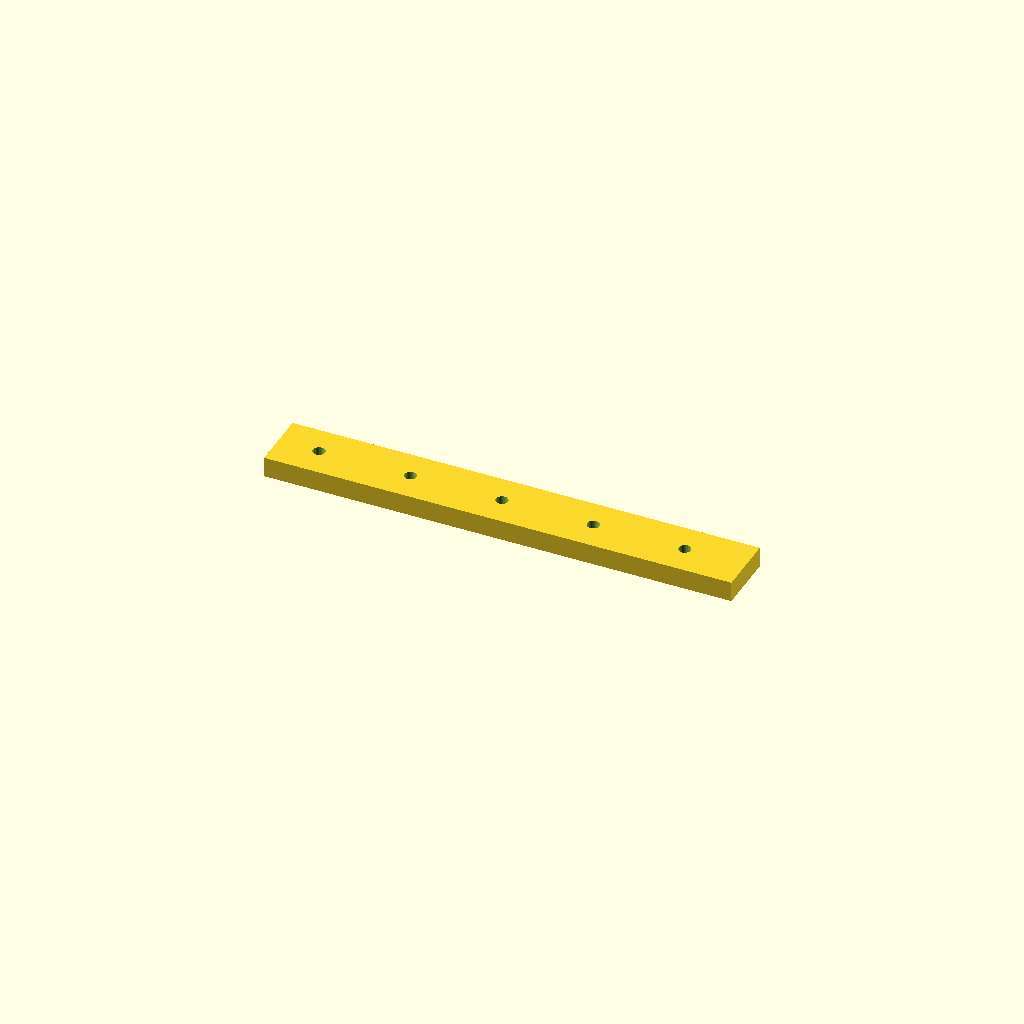
Cell 1 — every parameter at its default value.
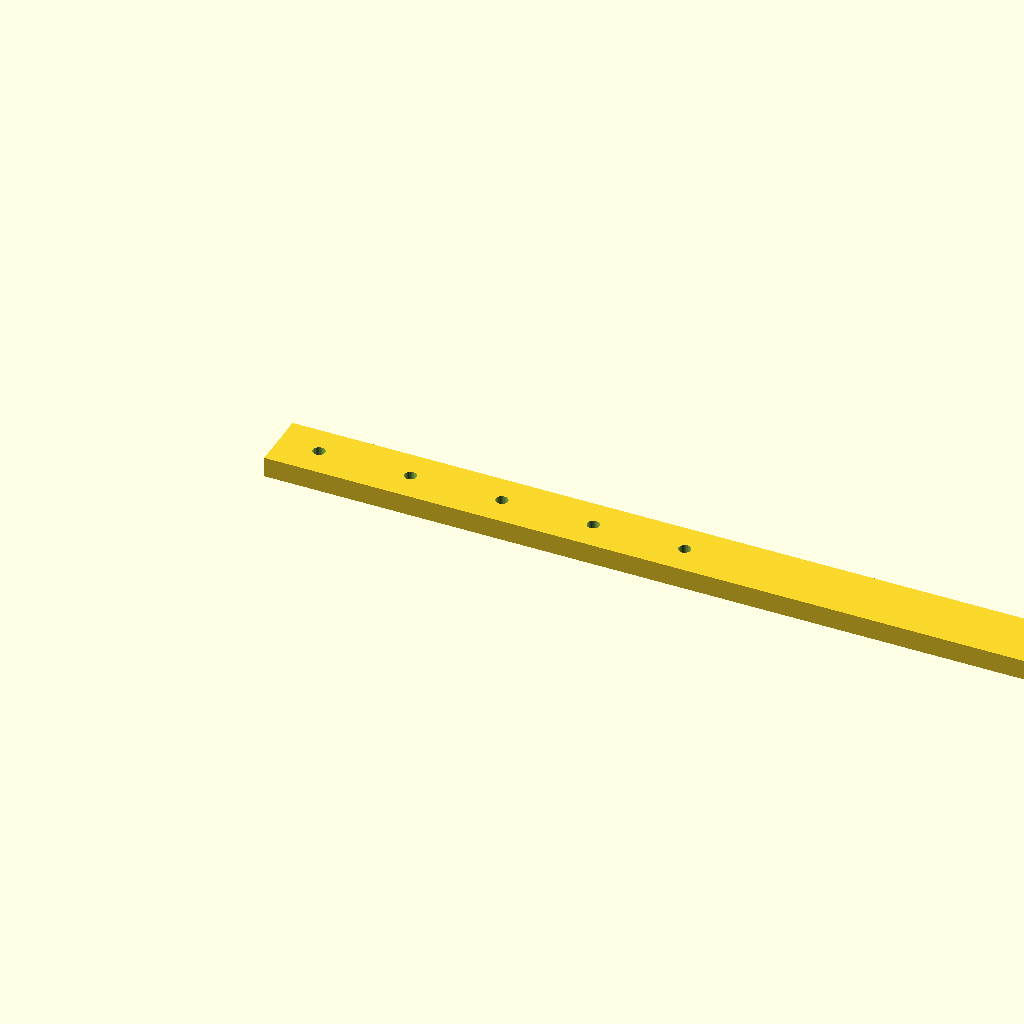
Cell 2: rail_l = 460 (everything else at default).
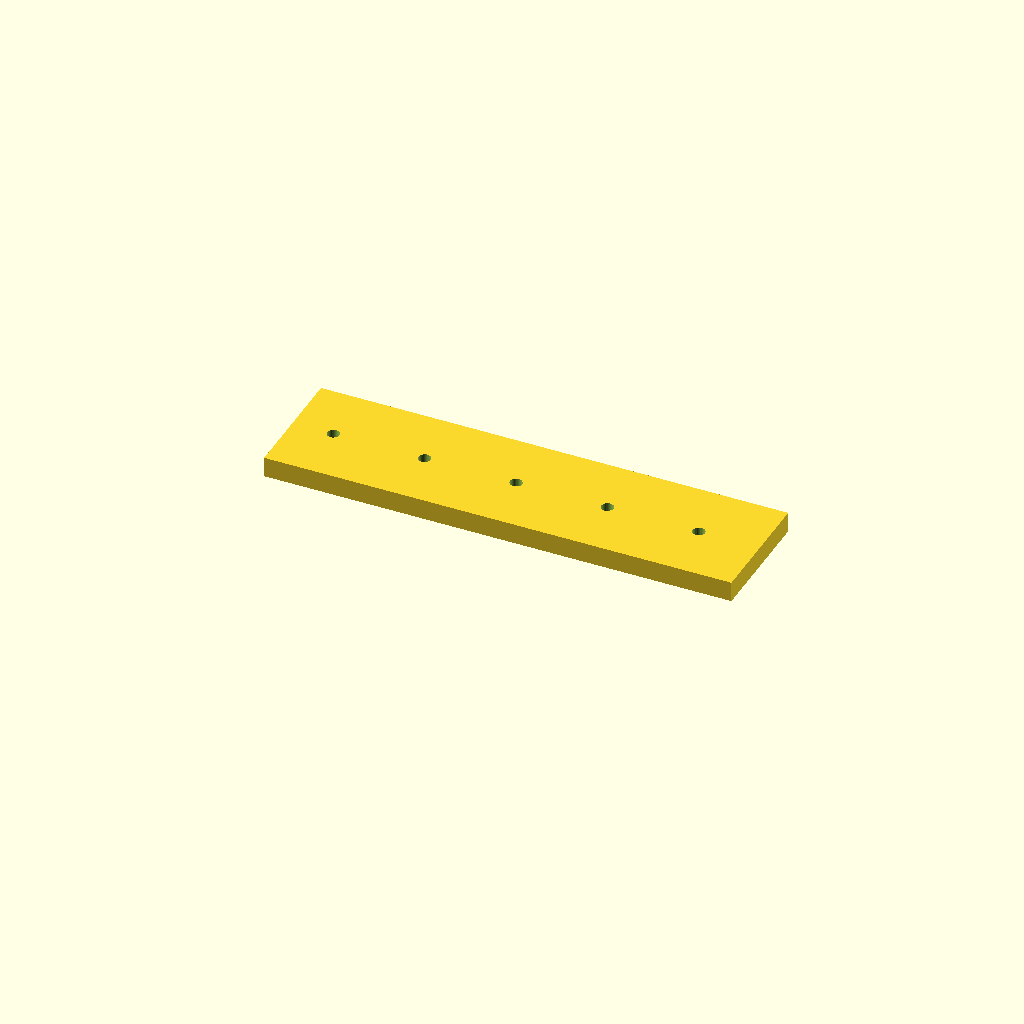
Cell 3: the same model with rail_w = 60.
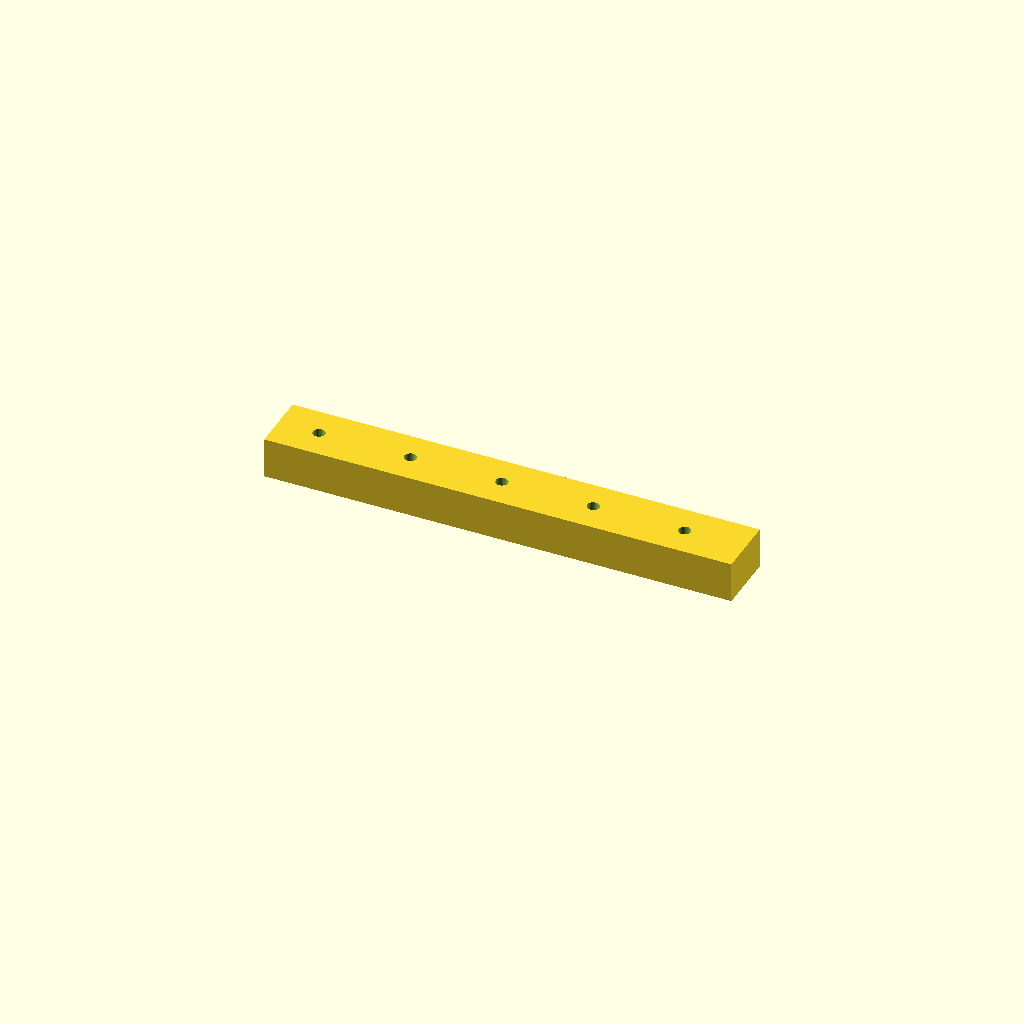
Cell 4: rail_t = 20 (everything else at default).
All cells are drawn from one camera (rotation 55°, 0°, 25°, orthographic, colour scheme Cornfield), so only the parameter changes between them.
Source of the model, optional_data/data/scale1/largestruc/part_0108.scad:
$fn = 32;

// ----------------------------------------------------------------------
// Long rail: 200-250 mm mounting rail
// ----------------------------------------------------------------------

// --- parameters (mm) ---
rail_l = 230;             // rail length, X
rail_w = 30;              // rail width, Y
rail_t = 10;              // rail thickness, Z
hole_d = 6;               // mounting hole diameter
hole_start = 20;          // first hole offset from the end
hole_pitch = 45;          // hole pitch
holes = 5;                // number of holes

difference() {
  cube([rail_l, rail_w, rail_t]);
  for (i = [0 : holes - 1])
    translate([hole_start + i * hole_pitch, rail_w / 2, -1])
      cylinder(h = rail_t + 2, d = hole_d);
}
Parameter table extracted from the source (name, type, default, range or options):
rail_l: number, default 230
rail_w: number, default 30
rail_t: number, default 10
hole_d: number, default 6
hole_start: number, default 20
hole_pitch: number, default 45
holes: number, default 5
